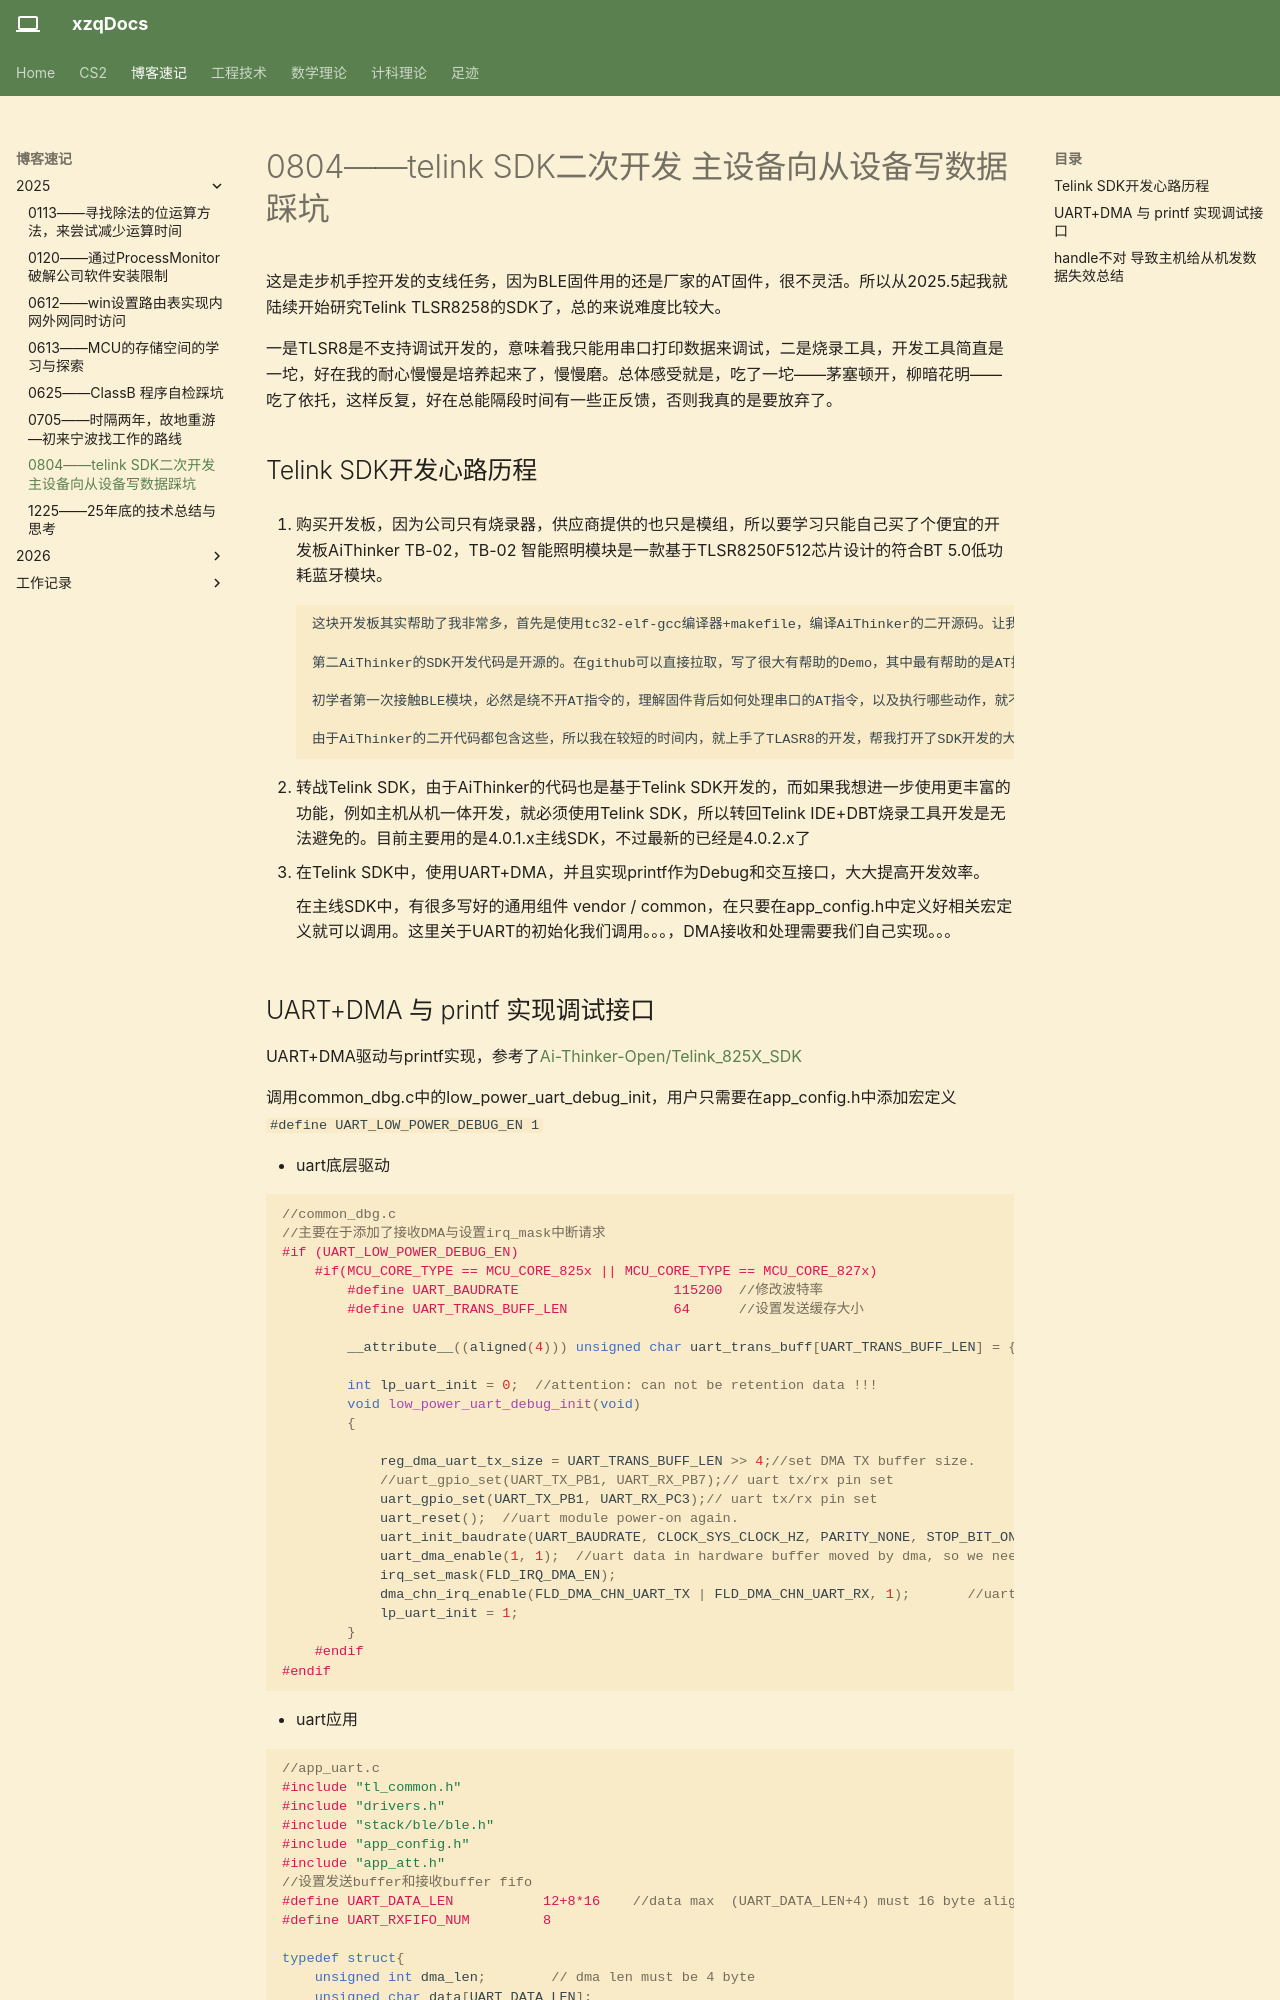

repository: Xuser7/Xuser7.github.io · page: 博客速记/2025/0804/index.html · generator: mkdocs

# 0804——telink SDK二次开发 主设备向从设备写数据踩坑

这是走步机手控开发的支线任务，因为BLE固件用的还是厂家的AT固件，很不灵活。所以从2025.5起我就陆续开始研究Telink TLSR8258的SDK了，总的来说难度比较大。

一是TLSR8是不支持调试开发的，意味着我只能用串口打印数据来调试，二是烧录工具，开发工具简直是一坨，好在我的耐心慢慢是培养起来了，慢慢磨。总体感受就是，吃了一坨——茅塞顿开，柳暗花明——吃了依托，这样反复，好在总能隔段时间有一些正反馈，否则我真的是要放弃了。

## Telink SDK开发心路历程

1. 购买开发板，因为公司只有烧录器，供应商提供的也只是模组，所以要学习只能自己买了个便宜的开发板AiThinker TB-02，TB-02 智能照明模块是一款基于TLSR8250F512芯片设计的符合BT 5.0低功耗蓝牙模块。

        这块开发板其实帮助了我非常多，首先是使用tc32-elf-gcc编译器+makefile，编译AiThinker的二开源码。让我初识了makefile。虽然直接还没学会makefile，但有个开始总是好的。

        第二AiThinker的SDK开发代码是开源的。在github可以直接拉取，写了很大有帮助的Demo，其中最有帮助的是AT指令Demo，和串口printf示例。
        
        初学者第一次接触BLE模块，必然是绕不开AT指令的，理解固件背后如何处理串口的AT指令，以及执行哪些动作，就不用毫无重点地看代码了，比如需要知道如何根据MAC连接从设备，直接查看AT+SCAN部分的指令代码即可。另外由于TLSR8是无法在线调试的，UART+printf的移植是重中之中。这直接决定了你的开发效率。

        由于AiThinker的二开代码都包含这些，所以我在较短的时间内，就上手了TLASR8的开发，帮我打开了SDK开发的大门。

2. 转战Telink SDK，由于AiThinker的代码也是基于Telink SDK开发的，而如果我想进一步使用更丰富的功能，例如主机从机一体开发，就必须使用Telink SDK，所以转回Telink IDE+DBT烧录工具开发是无法避免的。目前主要用的是4.0.1.x主线SDK，不过最新的已经是4.0.2.x了

3. 在Telink SDK中，使用UART+DMA，并且实现printf作为Debug和交互接口，大大提高开发效率。

    在主线SDK中，有很多写好的通用组件 vendor / common，在只要在app_config.h中定义好相关宏定义就可以调用。这里关于UART的初始化我们调用。。。，DMA接收和处理需要我们自己实现。。。
